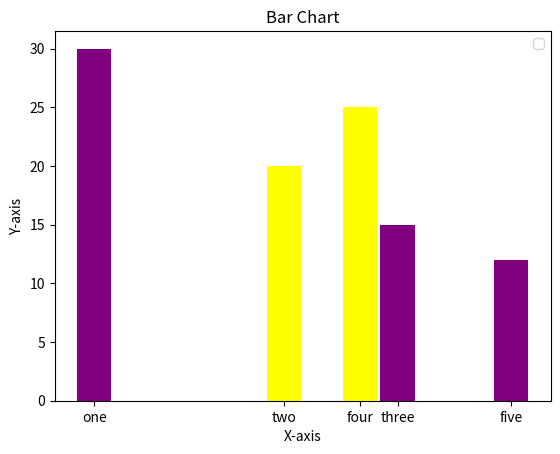

This figure's Python source:
import matplotlib.pyplot as plt

left = [1, 6, 9, 8, 12]
height = [30, 20, 15, 25, 12]

tick_label = ['one', 'two', 'three', 'four', 'five']

plt.bar(left, height, tick_label=tick_label, width=0.9, color=['purple', 'yellow'])


plt.xlabel('X-axis')
plt.ylabel('Y-axis')

plt.title('Bar Chart')

plt.legend()

plt.show()